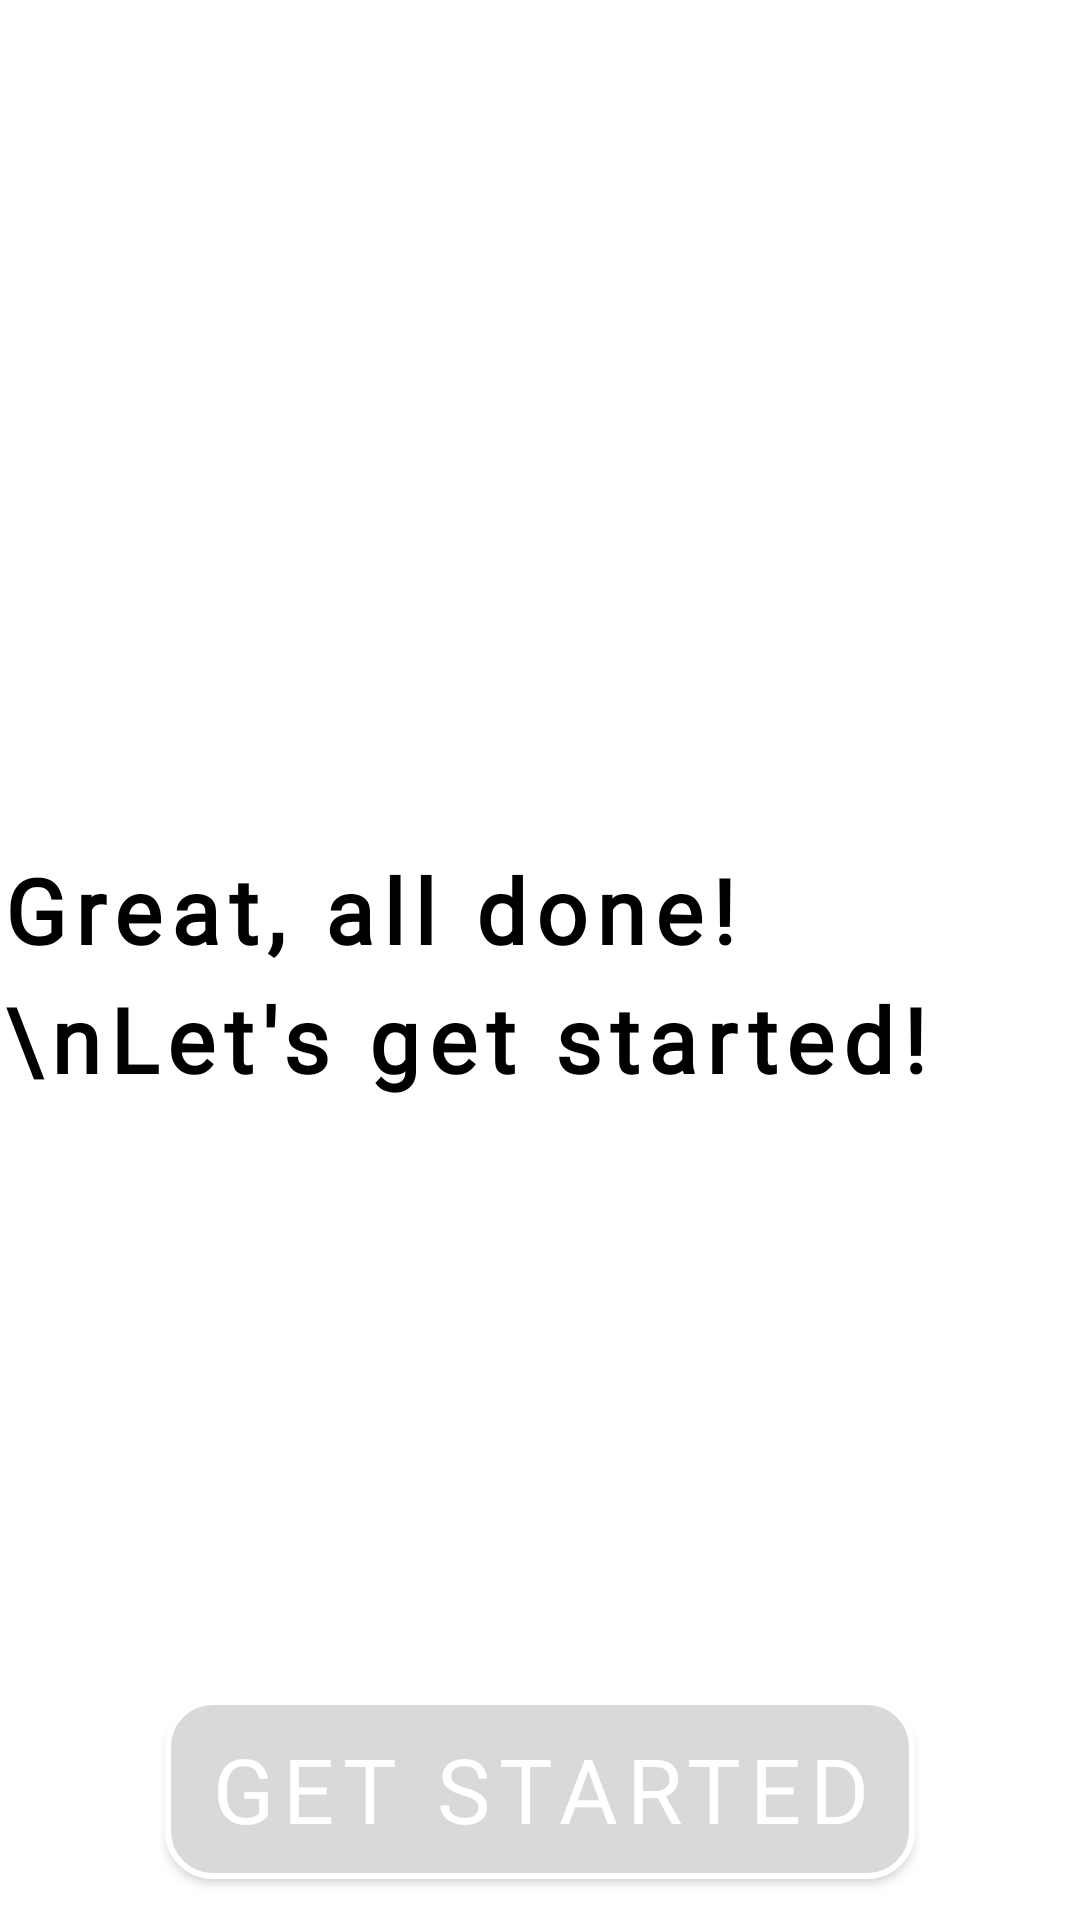

Reconstruct the res/layout file that produces this screen, plus the resources it refers to.
<!-- AndroidManifest.xml: application theme Theme.GroupAssignment_Beta -->
<!-- res/layout/activity_setup_done.xml -->
<?xml version="1.0" encoding="utf-8"?>
<RelativeLayout xmlns:android="http://schemas.android.com/apk/res/android"
    xmlns:app="http://schemas.android.com/apk/res-auto"
    xmlns:tools="http://schemas.android.com/tools"
    android:layout_width="match_parent"
    android:layout_height="match_parent"
    tools:context=".SetupDone"
    style="@style/ScreenBackground">


    <RelativeLayout
        android:id="@+id/progress_bar"
        android:layout_width="wrap_content"
        android:layout_height="wrap_content"
        android:layout_marginStart="4dp"
        android:layout_marginTop="18dp"/>

    <TextView
        android:id="@+id/all_done"
        style="@style/TextColor"
        android:layout_width="wrap_content"
        android:layout_height="wrap_content"
        android:layout_below="@id/progress_bar"
        android:layout_centerInParent="true"
        android:layout_marginTop="265dp"
        android:fontFamily="@font/raleway"
        android:letterSpacing="0.1"
        android:lineSpacingExtra="8dp"
        android:text="Great, all done! \nLet's get started!"
        android:textFontWeight="700"
        android:textSize="30sp" />

    <Button
        android:id="@+id/get_started"
        android:layout_width="wrap_content"
        android:layout_height="wrap_content"
        android:layout_below="@id/all_done"
        android:layout_centerHorizontal="true"
        android:layout_marginTop="200dp"
        android:background="@drawable/rounded_get_started"
        android:fontFamily="@font/open_sans_regular"
        android:letterSpacing="0.1"
        android:text="get started"
        android:textColor="#ffffff"
        android:textSize="30sp" />


</RelativeLayout>
<!-- resources referenced by this layout -->
<resources>
  <!-- drawable rounded_get_started (drawable) -->
  <?xml version="1.0" encoding="utf-8"?>
  <shape xmlns:android="http://schemas.android.com/apk/res/android"
      android:shape="rectangle" >
  
      
      <solid
          android:color="#D9D9D9"/>
  
      
      <size
          android:width="250dp"
          android:height="60dp"/>
  
      
      <corners
          android:topLeftRadius="15dp"
          android:topRightRadius="15dp"
          android:bottomLeftRadius="15dp"
          android:bottomRightRadius="15dp"/>
      <stroke
          android:width="2dp"
          android:color="#ffffff"/>
  </shape>
  <style name="ScreenBackground">
          <item name="android:background">
              @color/white
          </item>
      </style>
  <style name="TextColor">
          <item name="android:textColor">
              @color/black
          </item>
      </style>
  <style name="Theme.GroupAssignment_Beta" parent="Theme.AppCompat.Light.DarkActionBar">
          
          <item name="colorPrimary">@color/purple_500</item>
          <item name="colorPrimaryDark">@color/purple_700</item>
          <item name="colorAccent">@color/teal_200</item>
          
      </style>
  <color name="white">#FFFFFFFF</color>
  <color name="black">#FF000000</color>
  <color name="purple_500">#FF6200EE</color>
  <color name="purple_700">#FF3700B3</color>
  <color name="teal_200">#FF03DAC5</color>
</resources>
